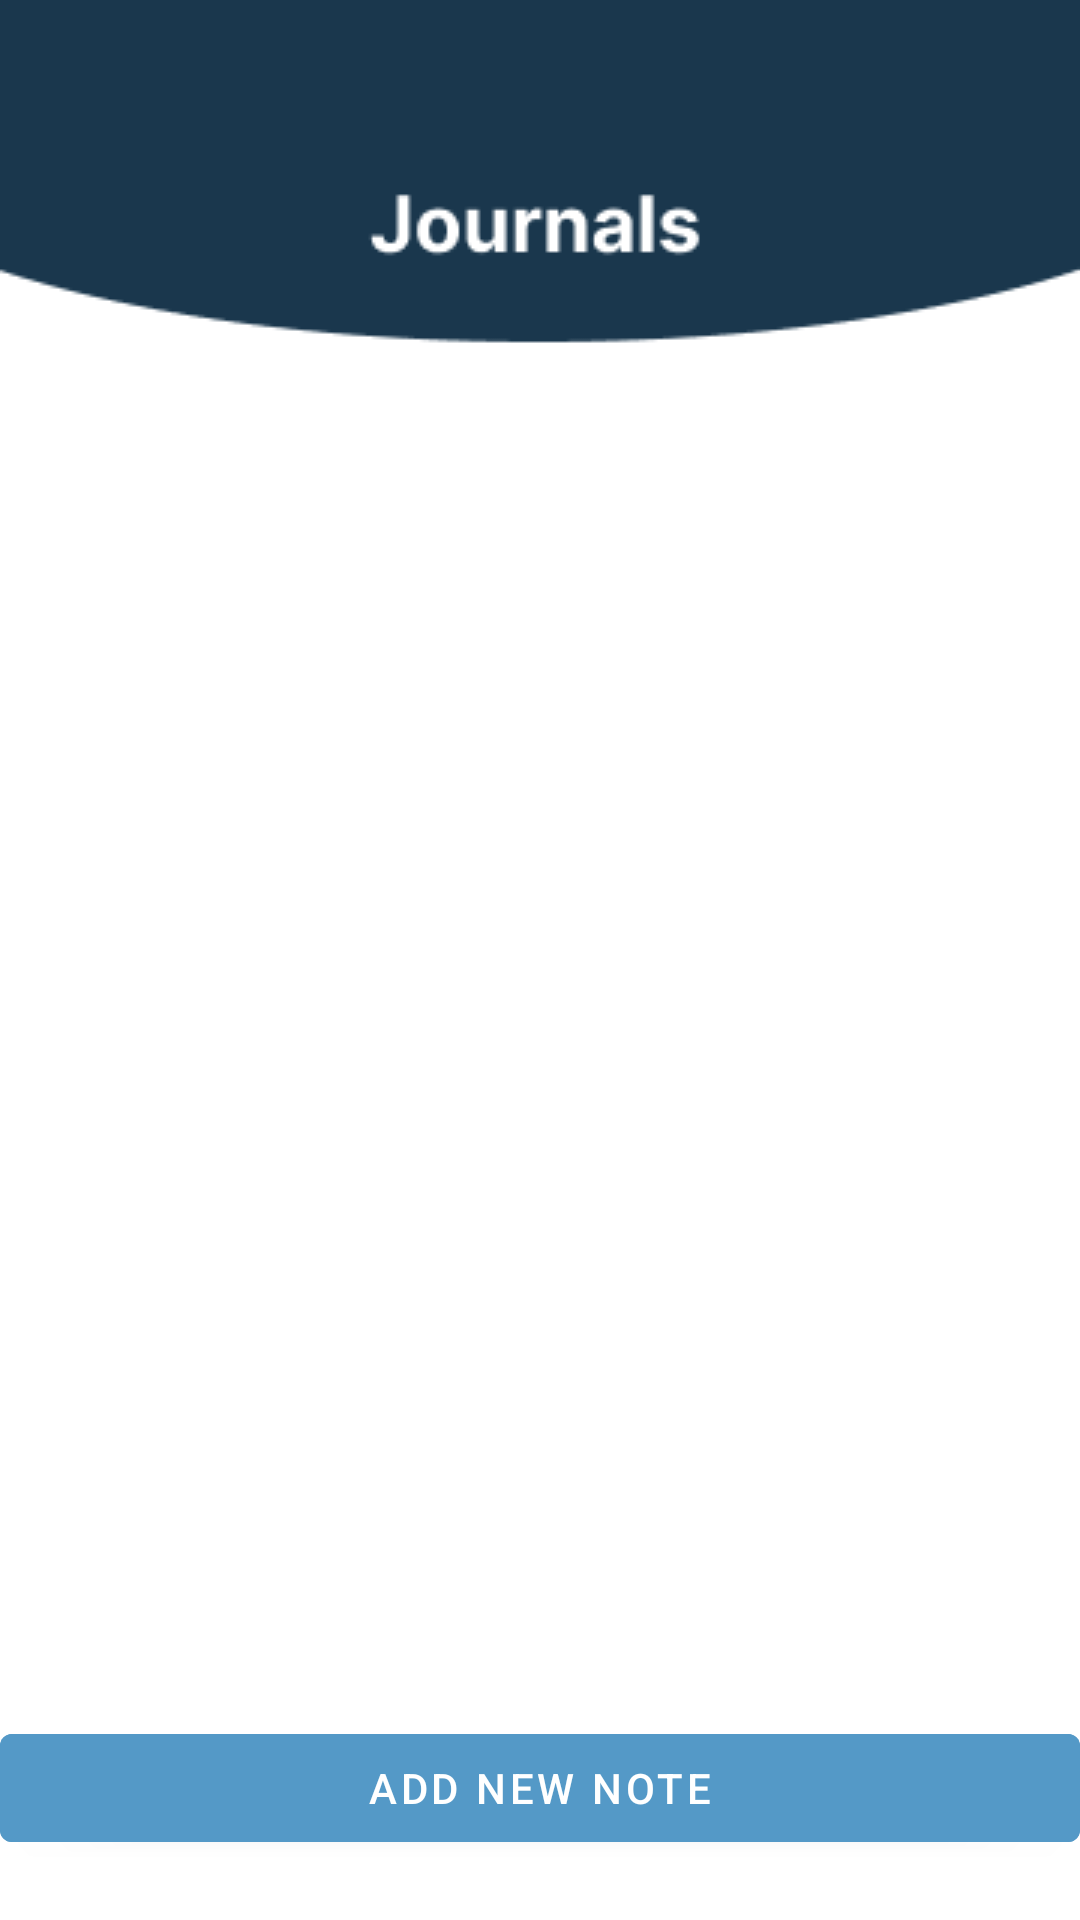

This screen was rendered from an Android layout file. Write that file and the resources it references.
<!-- AndroidManifest.xml: application theme Theme.20184355MDP -->
<!-- res/layout/activity_all_journals_page.xml -->
<?xml version="1.0" encoding="utf-8"?>
<RelativeLayout xmlns:android="http://schemas.android.com/apk/res/android"
    xmlns:app="http://schemas.android.com/apk/res-auto"
    xmlns:tools="http://schemas.android.com/tools"
    android:layout_width="match_parent"
    android:layout_height="match_parent"
    android:background="@drawable/journalpage"
    tools:context=".TimelinePage">

    <androidx.recyclerview.widget.RecyclerView
        android:id="@+id/recyclerview"
        android:layout_width="match_parent"
        android:layout_height="match_parent"
        android:layout_above="@id/addnewnotebtn" />

    <com.google.android.material.button.MaterialButton
        android:layout_width="match_parent"
        android:layout_height="wrap_content"
        android:layout_marginBottom="20dp"
        android:text="Add new note"
        android:id="@+id/addnewnotebtn"
        android:textColor="#FFFFFF"
        android:backgroundTint="#5499C7"
        android:layout_alignParentBottom="true"/>

</RelativeLayout>
<!-- resources referenced by this layout -->
<resources>
  <!-- drawable journalpage: png bitmap (drawable, 4613 bytes) -->
  <style name="Theme.20184355MDP" parent="Theme.MaterialComponents.DayNight.DarkActionBar">
          
          <item name="colorPrimary">@color/purple_500</item>
          <item name="colorPrimaryVariant">@color/purple_700</item>
          <item name="colorOnPrimary">@color/white</item>
          
          <item name="colorSecondary">@color/teal_200</item>
          <item name="colorSecondaryVariant">@color/teal_700</item>
          <item name="colorOnSecondary">@color/black</item>
          
          <item name="android:statusBarColor">?attr/colorPrimaryVariant</item>
          
      </style>
  <!-- not gathered from this repository: default colours our renderer supplied (Android Studio template values) -->
  <color name="purple_500">#FF6200EE</color>
  <color name="purple_700">#FF3700B3</color>
  <color name="teal_200">#FF03DAC5</color>
  <color name="teal_700">#FF018786</color>
  <color name="black">#FF000000</color>
  <color name="white">#FFFFFFFF</color>
</resources>
